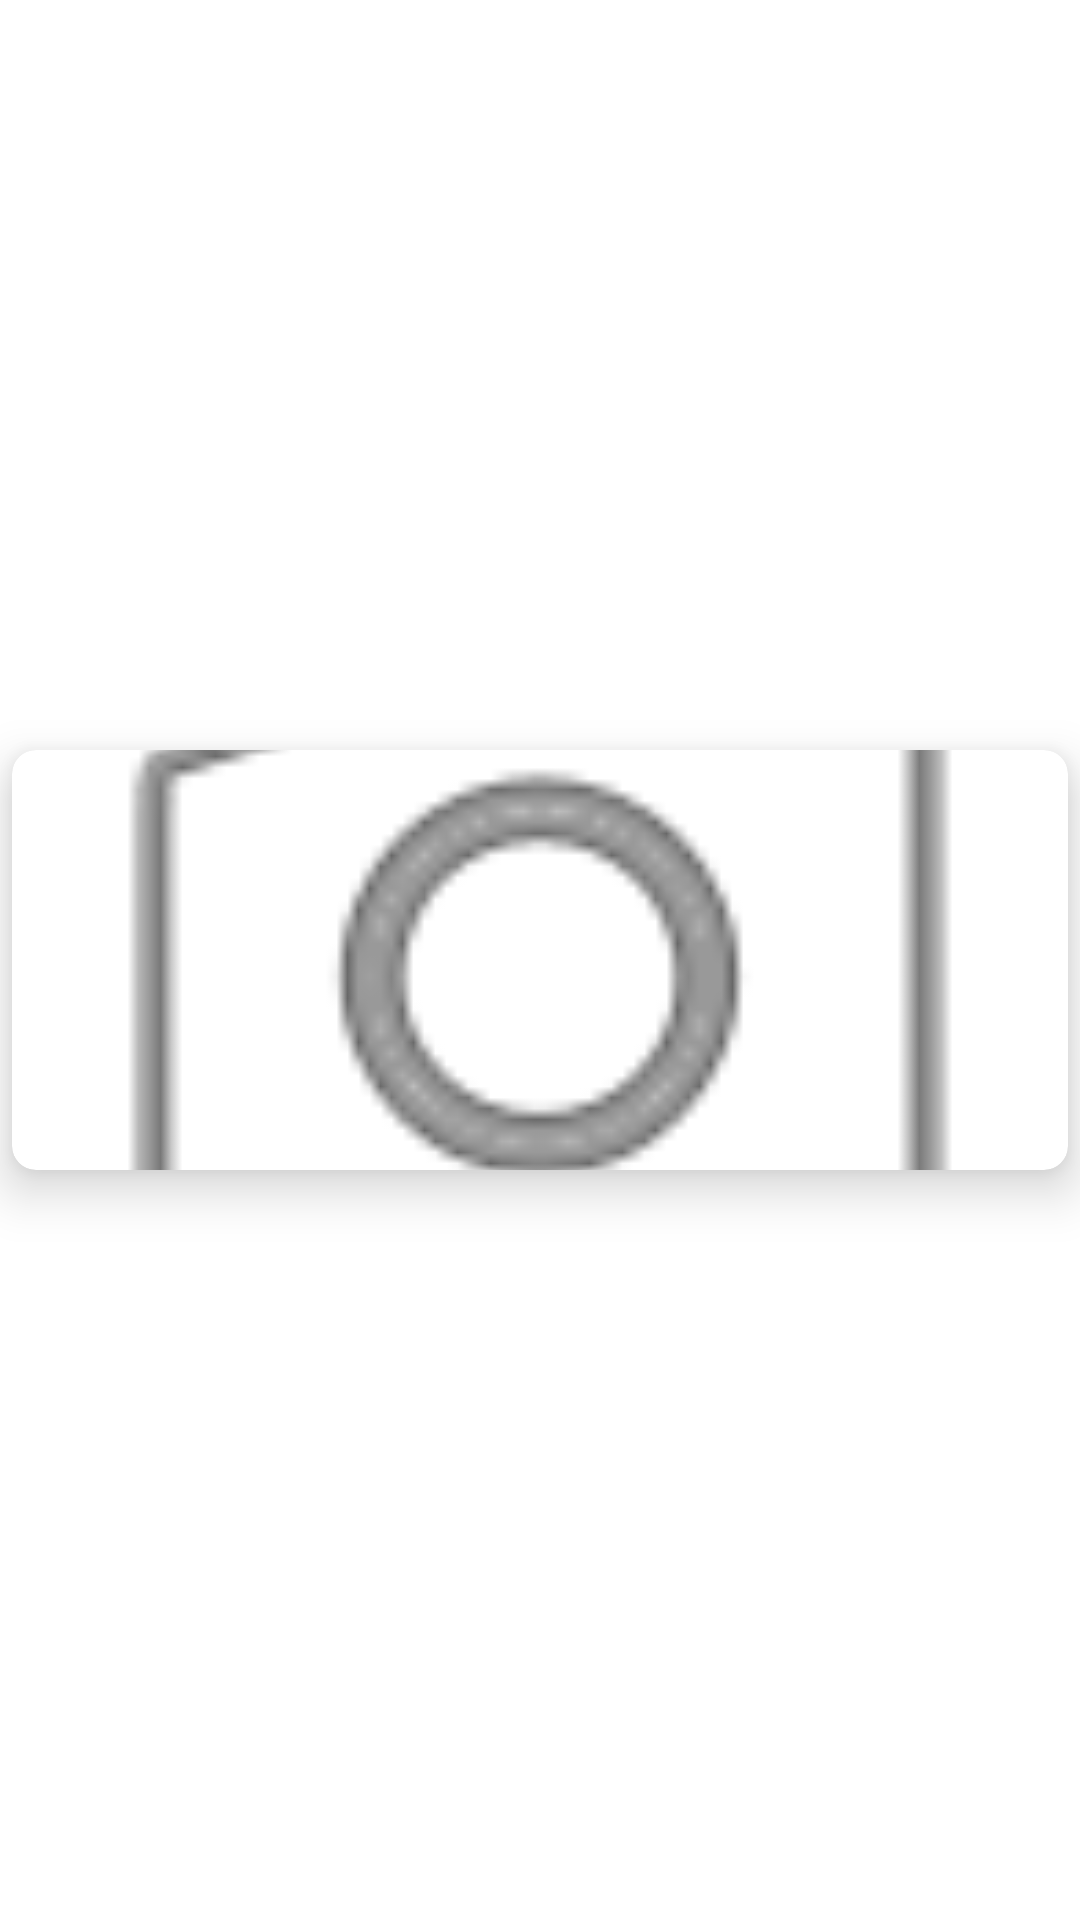

Produce the Android XML layout that renders to this screen, including the resource entries it uses.
<!-- AndroidManifest.xml: application theme Theme.HaveADuck -->
<!-- res/layout/pato_image_list_layout.xml -->
<?xml version="1.0" encoding="utf-8"?>
<LinearLayout xmlns:android="http://schemas.android.com/apk/res/android"
    xmlns:app="http://schemas.android.com/apk/res-auto"
    android:layout_width="match_parent"
    android:layout_height="match_parent"
    android:orientation="horizontal">

    <androidx.cardview.widget.CardView
        android:id="@+id/card_view"
        android:layout_width="match_parent"
        android:layout_height="140dp"
        android:layout_gravity="center"
        android:layout_marginHorizontal="4dp"
        android:layout_marginVertical="2dp"
        app:cardCornerRadius="8dp"
        app:cardElevation="10dp">

        <Button
            android:id="@+id/pato_item_button_inicio"
            android:layout_width="match_parent"
            android:layout_height="match_parent"
            android:background="#00FFFFFF"
            android:contentDescription="Cuando se le hace click se lleva al usuario a la pantalla de añadir patos" />

        <ImageView
            android:id="@+id/pato_item_image_inicio"
            android:layout_width="match_parent"
            android:layout_height="match_parent"
            android:scaleType="centerCrop"
            app:srcCompat="@android:drawable/ic_menu_camera"/>

    </androidx.cardview.widget.CardView>
</LinearLayout>
<!-- resources referenced by this layout -->
<resources>
  <style name="Theme.HaveADuck" parent="Theme.MaterialComponents.DayNight.DarkActionBar">
          
          <item name="colorPrimary">@color/purple_500</item>
          <item name="colorPrimaryVariant">@color/purple_700</item>
          <item name="colorOnPrimary">@color/white</item>
          
          <item name="colorSecondary">@color/teal_200</item>
          <item name="colorSecondaryVariant">@color/teal_700</item>
          <item name="colorOnSecondary">@color/black</item>
          
          <item name="android:statusBarColor">?attr/colorPrimaryVariant</item>
          
      </style>
  <!-- not gathered from this repository: default colours our renderer supplied (Android Studio template values) -->
  <color name="purple_500">#FF6200EE</color>
  <color name="purple_700">#FF3700B3</color>
  <color name="teal_200">#FF03DAC5</color>
  <color name="teal_700">#FF018786</color>
  <color name="black">#FF000000</color>
  <color name="white">#FFFFFFFF</color>
</resources>
